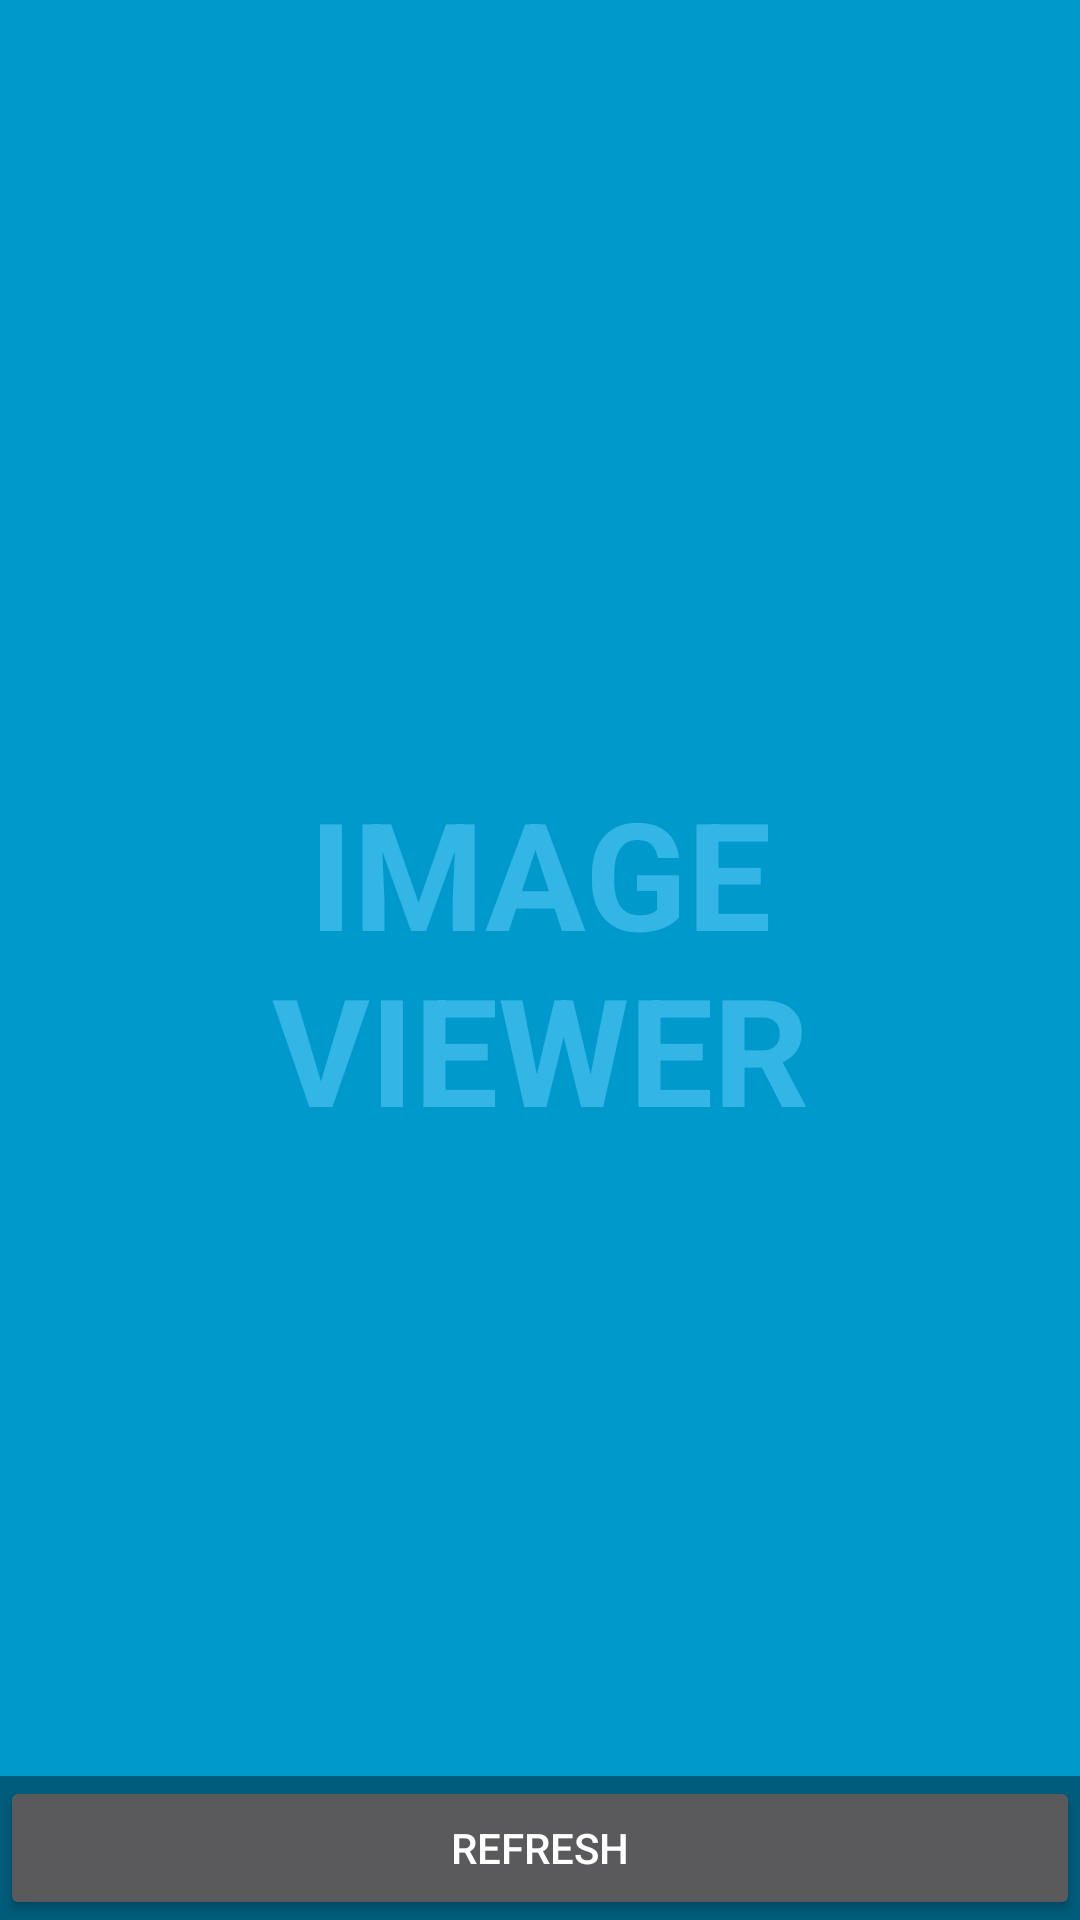

The Android layout XML behind this screen, and the referenced resources:
<!-- AndroidManifest.xml: application theme AppTheme -->
<!-- res/layout/activity_image_viewer.xml -->
<FrameLayout xmlns:android="http://schemas.android.com/apk/res/android"
    xmlns:app="http://schemas.android.com/apk/res-auto"
    xmlns:tools="http://schemas.android.com/tools"
    android:layout_width="match_parent"
    android:layout_height="match_parent"
    android:background="#0099cc"
    tools:context="me.iologic.apps.dtn.ImageViewer">

    
    <TextView
        android:id="@+id/fullscreen_content"
        android:layout_width="match_parent"
        android:layout_height="match_parent"
        android:gravity="center"
        android:keepScreenOn="true"
        android:text="@string/dummy_content"
        android:textColor="#33b5e5"
        android:textSize="50sp"
        android:textStyle="bold" />

    
    <FrameLayout
        android:layout_width="match_parent"
        android:layout_height="match_parent"
        android:fitsSystemWindows="true">

        <ImageView
            android:id="@+id/imageView"
            android:layout_width="match_parent"
            android:layout_height="match_parent"
            app:srcCompat="@drawable/ic_save_white_24dp" />

        <LinearLayout
            android:id="@+id/fullscreen_content_controls"
            style="?metaButtonBarStyle"
            android:layout_width="match_parent"
            android:layout_height="wrap_content"
            android:layout_gravity="bottom|center_horizontal"
            android:background="@color/black_overlay"
            android:orientation="horizontal"
            tools:ignore="UselessParent">

            <Button
                android:id="@+id/dummy_button"
                style="?metaButtonBarButtonStyle"
                android:layout_width="0dp"
                android:layout_height="wrap_content"
                android:layout_weight="1"
                android:text="@string/dummy_button" />

        </LinearLayout>
    </FrameLayout>

</FrameLayout>
<!-- resources referenced by this layout -->
<resources>
  <color name="black_overlay">#66000000</color>
  <string name="dummy_button">Refresh</string>
  <string name="dummy_content">IMAGE\nVIEWER</string>
  <style name="AppTheme" parent="Theme.AppCompat.NoActionBar">
          
          <item name="colorPrimary">@android:color/background_dark</item>
          <item name="colorPrimaryDark">#616161</item>
          <item name="colorAccent">@color/colorAccent</item>
      </style>
  <color name="colorAccent">#FF4081</color>
</resources>
